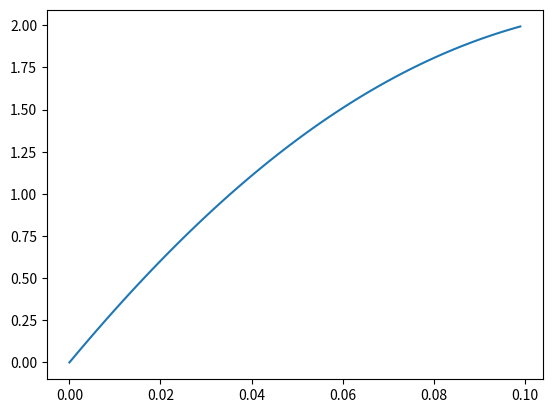

Source code (Python):
import math
import matplotlib.pyplot as plt


M = 0.1
k = 10
g = 9.8
lamb = 0.7
T = 0.1
dt = 0.001
x_initial = 0
x2 = 2


x_array = []
y_array = []


def f(x, v):
    return -k / M*x + g - lamb / M*v

def xfinal(v, callback=None):
    x = x_initial
    end = math.floor(T / dt)
    for i in range(0, end):
        if callback:
                callback(i, dt, x)

        f0 = f(x, v)
        v0 = v

        f1 = f(x + 0.5*dt*v0, v + 0.5*dt*f0)
        v1 = v + 0.5*dt*f0

        f2 = f(x + 0.5*dt*v1, v + 0.5*dt*f1)
        v2 = v + 0.5*dt*f1

        f3 = f(x + dt*v2, v + dt*f2)
        v3 = v + dt*f2

        dx = 1/6 * dt * (v0 + 2*(v1+v2) + v3)
        dv = 1/6 * dt * (f0 + 2*(f1+f2) + f3)

        x += dx
        v += dv
    return x


def F(v):
    return xfinal(v) - x2

def my_callback(i, dt, x):
    x_value = i * dt
    y_value = x
    print('{} {}'.format(x_value, y_value))
    x_array.append(x_value)
    y_array.append(y_value)


def main():
    a = 0
    b = 100
    
    for i in range(0, 100):
        c = (a + b) / 2
        if F(a) * F(c) < 0:
            b = c
        else:
            a = c

    v = a
    x = x_initial
    end = math.floor(T / dt)
    xfinal(v, my_callback)
    plt.plot(x_array, y_array)
    plt.savefig('output.png', format='png')


if __name__ == '__main__':
    main()
